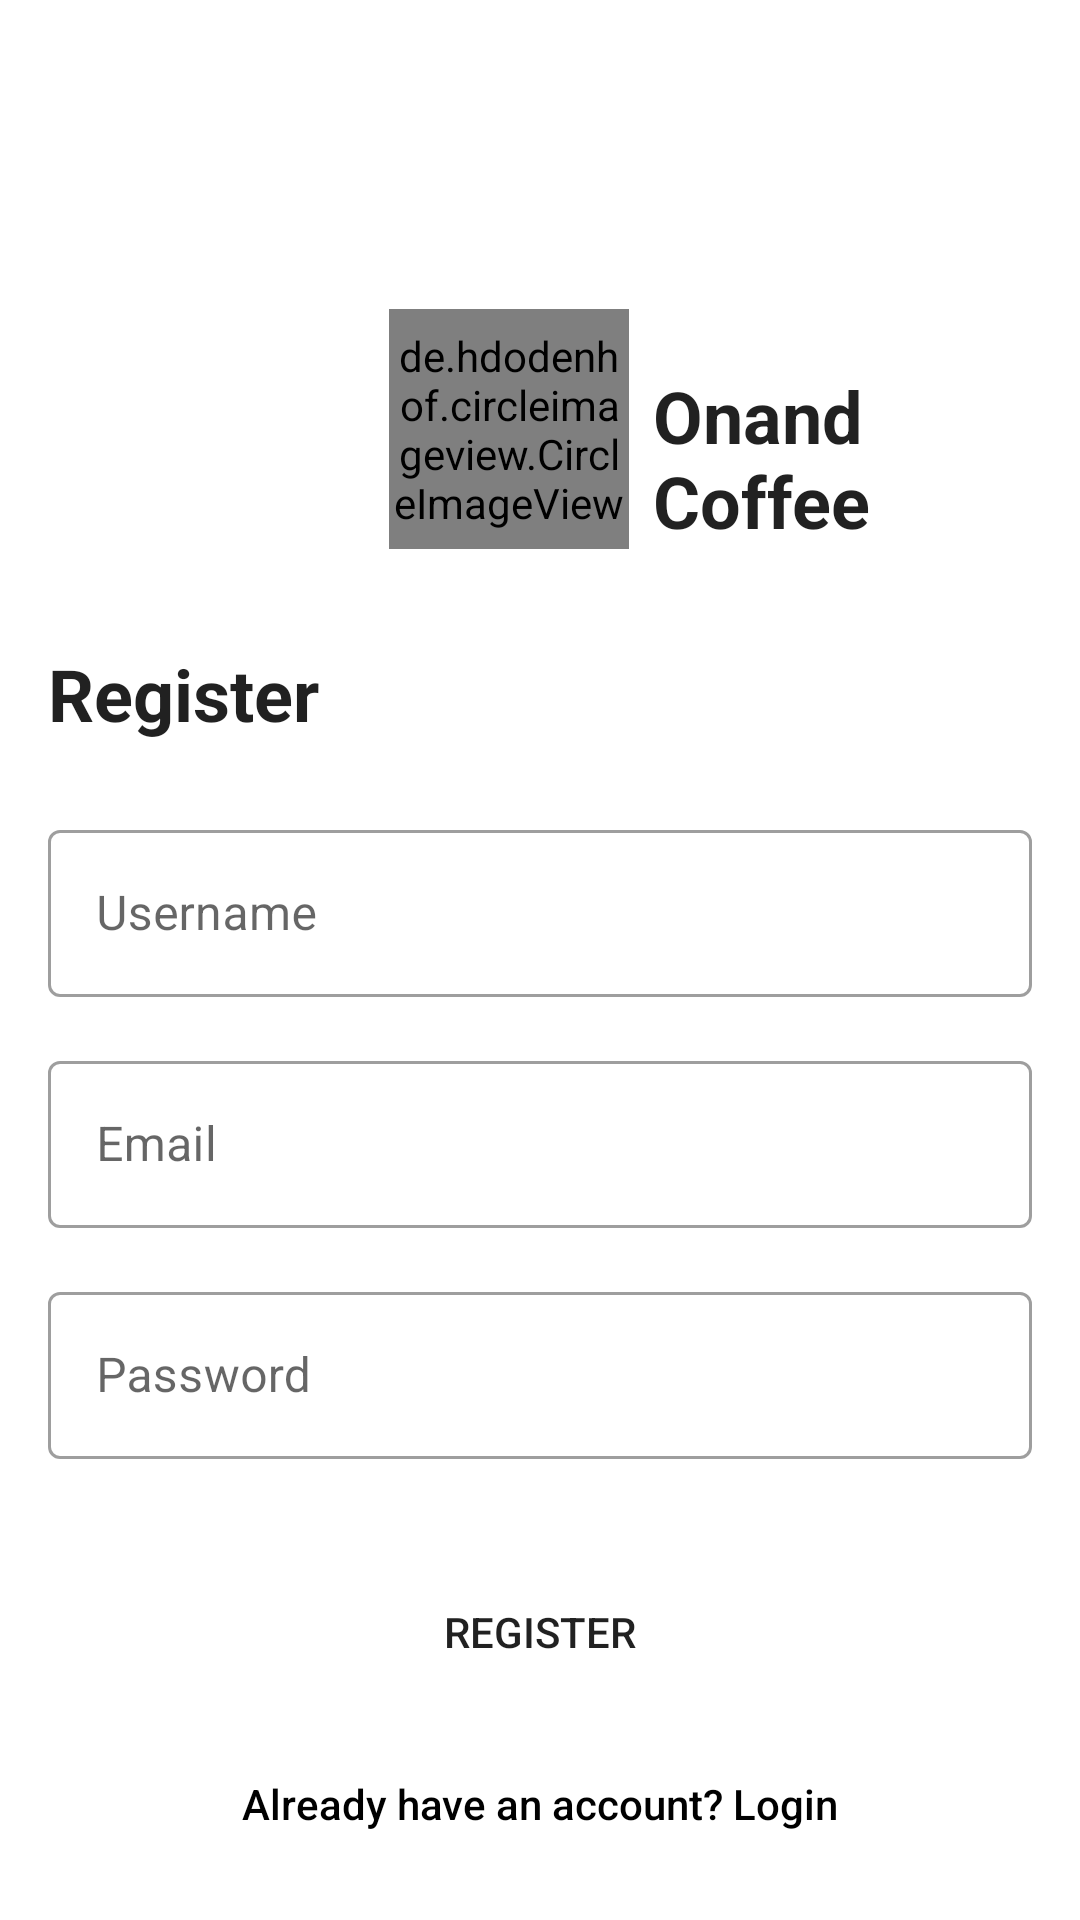

Android layout source for this screen:
<!-- AndroidManifest.xml: application theme Theme.OnandCafe -->
<!-- res/layout/activity_register.xml -->
<?xml version="1.0" encoding="utf-8"?>
<androidx.constraintlayout.widget.ConstraintLayout xmlns:android="http://schemas.android.com/apk/res/android"
    xmlns:app="http://schemas.android.com/apk/res-auto"
    xmlns:tools="http://schemas.android.com/tools"
    android:layout_width="match_parent"
    android:layout_height="match_parent"
    tools:context=".ui.register.RegisterFragment">

    <ImageView
        android:id="@+id/iv_register_bg"
        android:layout_width="0dp"
        android:layout_height="0dp"
        android:scaleType="centerCrop"
        android:src="@drawable/auth_bg"
        app:layout_constraintBottom_toBottomOf="parent"
        app:layout_constraintEnd_toEndOf="parent"
        app:layout_constraintHorizontal_bias="0.0"
        app:layout_constraintStart_toStartOf="parent"
        app:layout_constraintTop_toTopOf="parent"
        app:layout_constraintVertical_bias="0.0" />

    <de.hdodenhof.circleimageview.CircleImageView
        android:id="@+id/civ_register_logo"
        android:layout_width="80dp"
        android:layout_height="80dp"
        android:src="@drawable/onand_logo"
        app:layout_constraintEnd_toEndOf="parent"
        app:layout_constraintHorizontal_bias="0.463"
        app:layout_constraintStart_toStartOf="parent"
        app:layout_constraintTop_toTopOf="@+id/guideline2" />

    <androidx.constraintlayout.widget.Guideline
        android:id="@+id/guideline2"
        android:layout_width="wrap_content"
        android:layout_height="wrap_content"
        android:orientation="horizontal"
        app:layout_constraintGuide_begin="103dp" />

    <TextView
        android:id="@+id/tv_register_app_name"
        android:layout_width="0dp"
        android:layout_height="wrap_content"
        android:layout_marginStart="8dp"
        android:layout_marginEnd="16dp"
        android:text="@string/app_name"
        android:textColor="?android:textColorPrimary"
        android:textSize="24sp"
        android:textStyle="bold"
        app:layout_constraintBottom_toBottomOf="@+id/civ_register_logo"
        app:layout_constraintEnd_toEndOf="parent"
        app:layout_constraintStart_toEndOf="@+id/civ_register_logo"
        app:layout_constraintTop_toTopOf="@+id/civ_register_logo"
        app:layout_constraintVertical_bias="1.0" />

    <TextView
        android:id="@+id/tv_register_msg"
        android:layout_width="0dp"
        android:layout_height="wrap_content"
        android:layout_marginStart="16dp"
        android:layout_marginTop="32dp"
        android:layout_marginEnd="16dp"
        android:text="@string/register"
        android:textColor="?android:textColorPrimary"
        android:textSize="24sp"
        android:textStyle="bold"
        app:layout_constraintEnd_toEndOf="parent"
        app:layout_constraintHorizontal_bias="0.0"
        app:layout_constraintStart_toStartOf="parent"
        app:layout_constraintTop_toBottomOf="@+id/civ_register_logo" />

    <com.google.android.material.textfield.TextInputLayout
        android:id="@+id/til_register_username"
        style="@style/Widget.MaterialComponents.TextInputLayout.OutlinedBox"
        android:layout_width="match_parent"
        android:layout_height="wrap_content"
        android:layout_marginStart="16dp"
        android:layout_marginTop="24dp"
        android:layout_marginEnd="16dp"
        android:background="@color/white"
        android:hint="@string/username"
        app:layout_constraintEnd_toEndOf="parent"
        app:layout_constraintStart_toStartOf="parent"
        app:layout_constraintTop_toBottomOf="@+id/tv_register_msg">

        <com.google.android.material.textfield.TextInputEditText
            android:layout_width="match_parent"
            android:layout_height="wrap_content"
            android:inputType="textPersonName" />

    </com.google.android.material.textfield.TextInputLayout>

    <com.google.android.material.textfield.TextInputLayout
        android:id="@+id/til_register_email"
        style="@style/Widget.MaterialComponents.TextInputLayout.OutlinedBox"
        android:layout_width="match_parent"
        android:layout_height="wrap_content"
        android:layout_marginStart="16dp"
        android:layout_marginTop="16dp"
        android:layout_marginEnd="16dp"
        android:background="@color/white"
        android:hint="@string/email"
        app:layout_constraintEnd_toEndOf="parent"
        app:layout_constraintStart_toStartOf="parent"
        app:layout_constraintTop_toBottomOf="@+id/til_register_username">

        <com.google.android.material.textfield.TextInputEditText
            android:layout_width="match_parent"
            android:layout_height="wrap_content"
            android:inputType="textEmailAddress" />

    </com.google.android.material.textfield.TextInputLayout>

    <com.google.android.material.textfield.TextInputLayout
        android:id="@+id/til_register_password"
        style="@style/Widget.MaterialComponents.TextInputLayout.OutlinedBox"
        android:layout_width="match_parent"
        android:layout_height="wrap_content"
        android:layout_marginStart="16dp"
        android:layout_marginTop="16dp"
        android:layout_marginEnd="16dp"
        android:background="@color/white"
        android:hint="@string/password"
        app:layout_constraintEnd_toEndOf="parent"
        app:layout_constraintStart_toStartOf="parent"
        app:layout_constraintTop_toBottomOf="@+id/til_register_email">

        <com.google.android.material.textfield.TextInputEditText
            android:layout_width="match_parent"
            android:layout_height="wrap_content"
            android:inputType="textPassword" />

    </com.google.android.material.textfield.TextInputLayout>

    <Button
        android:id="@+id/btn_register"
        style="@style/Widget.AppCompat.Button"
        android:layout_width="0dp"
        android:layout_height="wrap_content"
        android:layout_marginStart="16dp"
        android:layout_marginTop="32dp"
        android:layout_marginEnd="16dp"
        android:background="@drawable/rounded_corner"
        android:padding="16dp"
        android:text="@string/register"
        app:layout_constraintEnd_toEndOf="parent"
        app:layout_constraintStart_toStartOf="parent"
        app:layout_constraintTop_toBottomOf="@+id/til_register_password" />

    <Button
        android:id="@+id/btn_register_login"
        style="@style/Widget.AppCompat.Button.Borderless.Colored"
        android:layout_width="wrap_content"
        android:layout_height="wrap_content"
        android:layout_marginStart="16dp"
        android:layout_marginTop="8dp"
        android:layout_marginEnd="16dp"
        android:text="@string/have_account"
        android:textAllCaps="false"
        android:textColor="@android:color/black"
        app:layout_constraintEnd_toEndOf="parent"
        app:layout_constraintStart_toStartOf="parent"
        app:layout_constraintTop_toBottomOf="@+id/btn_register" />

    <ProgressBar
        android:id="@+id/pb_register"
        android:layout_width="wrap_content"
        android:layout_height="wrap_content"
        android:visibility="gone"
        app:layout_constraintBottom_toBottomOf="parent"
        app:layout_constraintEnd_toEndOf="parent"
        app:layout_constraintStart_toStartOf="parent"
        app:layout_constraintTop_toTopOf="parent" />

</androidx.constraintlayout.widget.ConstraintLayout>
<!-- resources referenced by this layout -->
<resources>
  <string name="app_name">Onand Coffee</string>
  
      //Login
  <string name="email">Email</string>
  <string name="have_account">Already have an account? Login</string>
  <string name="password">Password</string>
  <string name="register">Register</string>
  
      //Register
  <string name="username">Username</string>
  <style name="Theme.OnandCafe" parent="Theme.MaterialComponents.Light.NoActionBar">
          
          <item name="colorPrimary">@color/purple_500</item>
          <item name="colorPrimaryVariant">@color/purple_700</item>
          <item name="colorOnPrimary">@color/white</item>
          
          <item name="colorSecondary">@color/teal_200</item>
          <item name="colorSecondaryVariant">@color/teal_700</item>
          <item name="colorOnSecondary">@color/black</item>
          
          <item name="android:statusBarColor" tools:targetApi="l">?attr/colorPrimaryVariant</item>
          
      </style>
  <!-- not gathered from this repository: default colours our renderer supplied (Android Studio template values) -->
  <color name="purple_500">#FF6200EE</color>
  <color name="purple_700">#FF3700B3</color>
  <color name="teal_200">#FF03DAC5</color>
  <color name="teal_700">#FF018786</color>
  <color name="black">#FF000000</color>
  <color name="white">#FFFFFFFF</color>
</resources>
